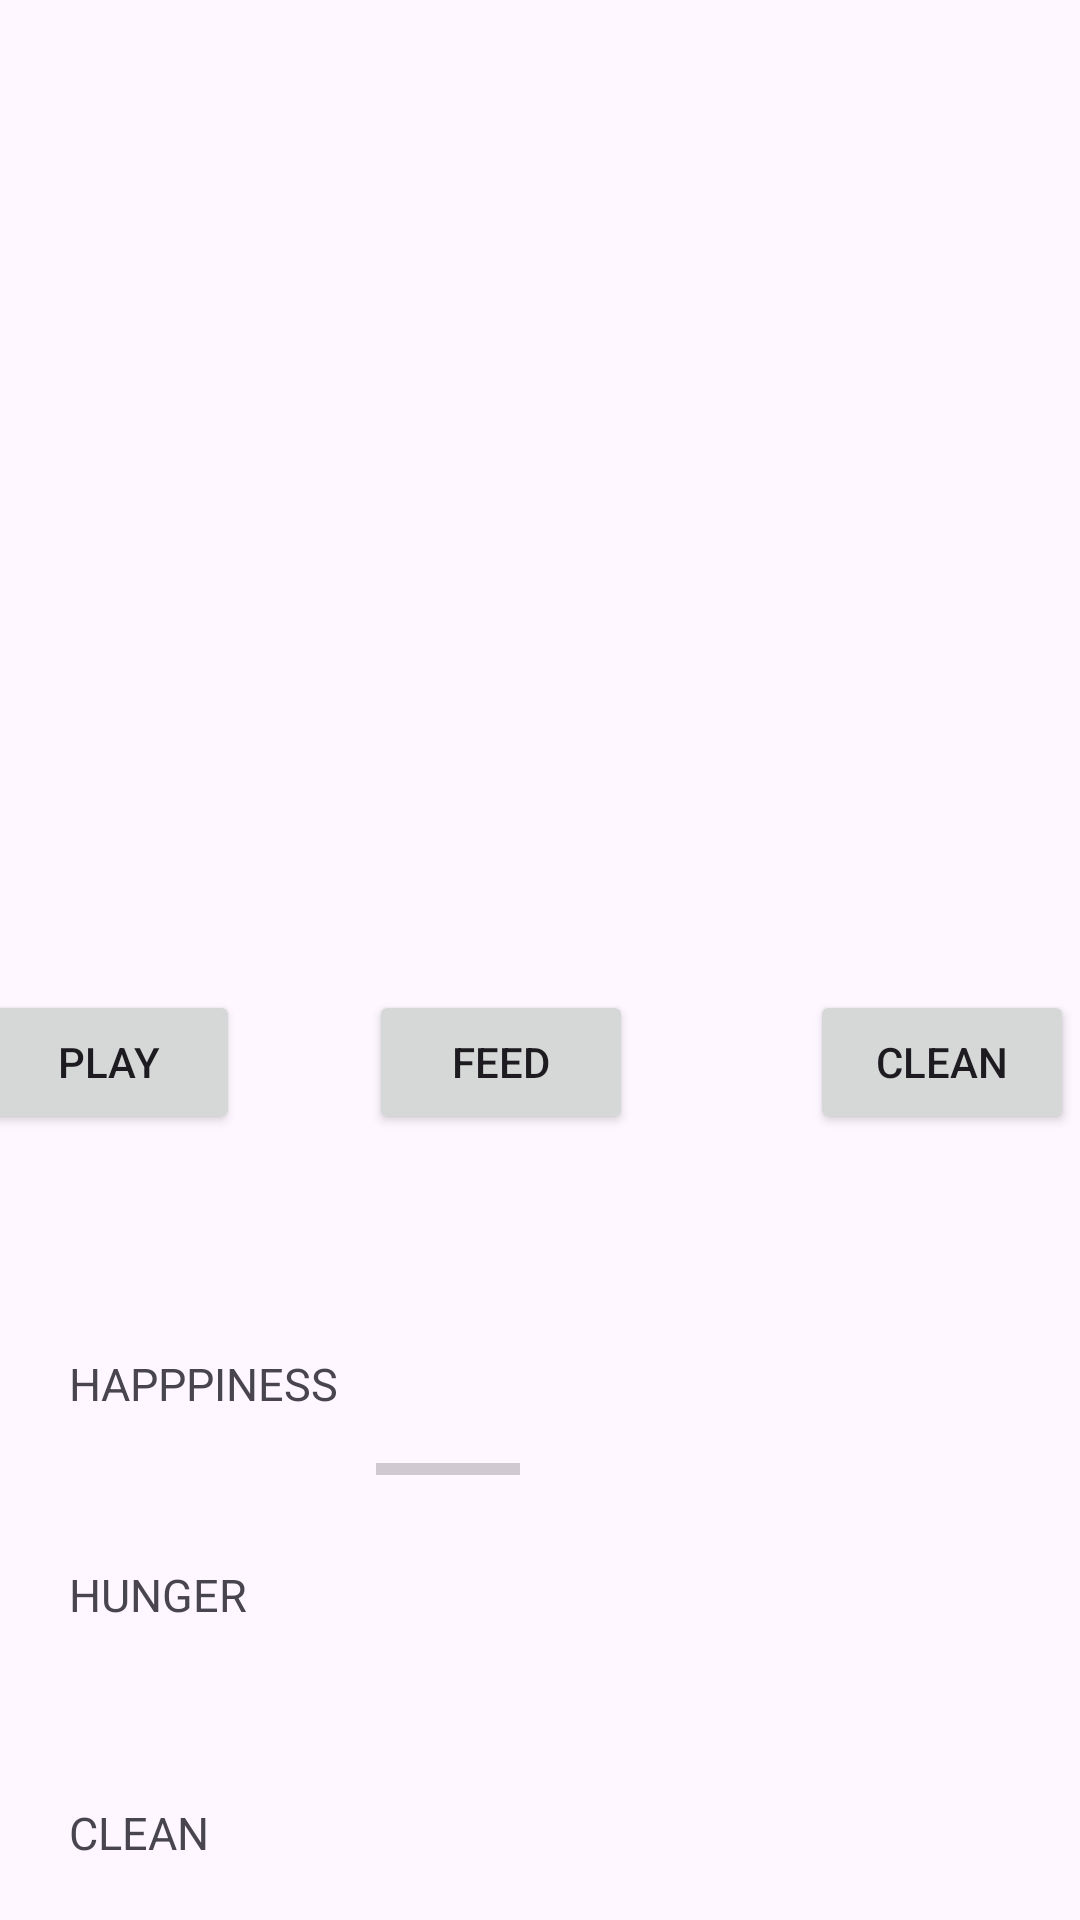

Write the Android layout XML for this screen, with the resource values it uses.
<!-- AndroidManifest.xml: application theme Theme.TamagochiVirtualPet -->
<!-- res/layout/activity_main3.xml -->
<?xml version="1.0" encoding="utf-8"?>
<androidx.constraintlayout.widget.ConstraintLayout xmlns:android="http://schemas.android.com/apk/res/android"
    xmlns:app="http://schemas.android.com/apk/res-auto"
    xmlns:tools="http://schemas.android.com/tools"
    android:layout_width="match_parent"
    android:layout_height="match_parent"
    tools:context=".Main3Activity">

    <ImageView
        android:id="@+id/imageView2"
        android:layout_width="333dp"
        android:layout_height="178dp"
        android:layout_marginStart="137dp"
        android:layout_marginTop="120dp"
        android:layout_marginEnd="146dp"
        app:layout_constraintEnd_toEndOf="parent"
        app:layout_constraintHorizontal_bias="0.478"
        app:layout_constraintStart_toStartOf="parent"
        app:layout_constraintTop_toTopOf="parent"
        tools:ignore="ContentDescription,ImageContrastCheck"
        tools:srcCompat="@tools:sample/avatars" />

    <Button
        android:id="@+id/button2"
        android:layout_width="wrap_content"
        android:layout_height="wrap_content"
        android:layout_marginStart="80dp"
        android:layout_marginTop="32dp"
        android:layout_marginEnd="23dp"
        android:text="PLAY"
        app:layout_constraintEnd_toStartOf="@+id/button3"
        app:layout_constraintStart_toStartOf="parent"
        app:layout_constraintTop_toBottomOf="@+id/imageView2"
        tools:ignore="HardcodedText" />

    <Button
        android:id="@+id/button3"
        android:layout_width="wrap_content"
        android:layout_height="wrap_content"
        android:layout_marginStart="20dp"
        android:layout_marginTop="32dp"
        android:layout_marginEnd="43dp"
        android:text="FEED"
        app:layout_constraintEnd_toStartOf="@+id/button4"
        app:layout_constraintStart_toEndOf="@+id/button2"
        app:layout_constraintTop_toBottomOf="@+id/imageView2"
        tools:ignore="HardcodedText" />

    <Button
        android:id="@+id/button4"
        android:layout_width="wrap_content"
        android:layout_height="wrap_content"
        android:layout_marginStart="16dp"
        android:layout_marginTop="32dp"
        android:layout_marginEnd="90dp"
        android:text="CLEAN"
        app:layout_constraintEnd_toEndOf="parent"
        app:layout_constraintStart_toEndOf="@+id/button3"
        app:layout_constraintTop_toBottomOf="@+id/imageView2"
        tools:ignore="DuplicateSpeakableTextCheck,HardcodedText" />

    <TextView
        android:id="@+id/Playtextbar"
        android:layout_width="wrap_content"
        android:layout_height="wrap_content"
        android:layout_marginStart="23dp"
        android:layout_marginTop="73dp"
        android:text="HAPPPINESS"
        android:textSize="15sp"
        app:layout_constraintStart_toStartOf="parent"
        app:layout_constraintTop_toBottomOf="@+id/button2"
        tools:ignore="HardcodedText" />

    <TextView
        android:id="@+id/Feedtextbar"
        android:layout_width="wrap_content"
        android:layout_height="wrap_content"
        android:layout_marginStart="23dp"
        android:layout_marginTop="50dp"
        android:text="HUNGER"
        android:textSize="15sp"
        app:layout_constraintStart_toStartOf="parent"
        app:layout_constraintTop_toBottomOf="@+id/Playtextbar"
        tools:ignore="HardcodedText" />

    <TextView
        android:id="@+id/Cleantextbar"
        android:layout_width="wrap_content"
        android:layout_height="wrap_content"
        android:layout_marginStart="23dp"
        android:layout_marginTop="59dp"
        android:text="CLEAN"
        android:textSize="15sp"
        app:layout_constraintStart_toStartOf="parent"
        app:layout_constraintTop_toBottomOf="@+id/Feedtextbar"
        tools:ignore="HardcodedText" />

    <ProgressBar
        android:id="@+id/Happinessbar"
        style="?android:attr/progressBarStyleHorizontal"
        android:layout_width="wrap_content"
        android:layout_height="wrap_content"
        android:layout_marginStart="34dp"
        android:layout_marginTop="72dp"
        android:layout_marginEnd="216dp"
        app:layout_constraintEnd_toEndOf="parent"
        app:layout_constraintStart_toEndOf="@+id/Playtextbar"
        app:layout_constraintTop_toBottomOf="@+id/button3" />

    <ProgressBar
        android:id="@+id/Feedbar"
        style="?android:attr/progressBarStyleHorizontal"
        android:layout_width="wrap_content"
        android:layout_height="wrap_content"
        app:layout_constraintBottom_toTopOf="@+id/Cleanbar"
        app:layout_constraintEnd_toEndOf="parent"
        app:layout_constraintHorizontal_bias="0.402"
        app:layout_constraintStart_toStartOf="parent"
        app:layout_constraintTop_toBottomOf="@+id/Happinessbar"
        app:layout_constraintVertical_bias="0.523" />

    <ProgressBar
        android:id="@+id/Cleanbar"
        style="?android:attr/progressBarStyleHorizontal"
        android:layout_width="wrap_content"
        android:layout_height="wrap_content"
        android:layout_marginStart="143dp"
        android:layout_marginEnd="220dp"
        android:layout_marginBottom="112dp"
        app:layout_constraintBottom_toBottomOf="parent"
        app:layout_constraintEnd_toEndOf="parent"
        app:layout_constraintHorizontal_bias="1.0"
        app:layout_constraintStart_toStartOf="parent" />

</androidx.constraintlayout.widget.ConstraintLayout>
<!-- resources referenced by this layout -->
<resources>
  <style name="Theme.TamagochiVirtualPet" parent="Base.Theme.TamagochiVirtualPet" />
  <style name="Base.Theme.TamagochiVirtualPet" parent="Theme.Material3.DayNight.NoActionBar">
          
          
      </style>
</resources>
